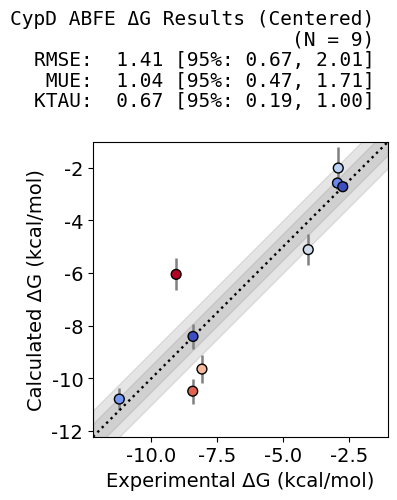

Python code for this plot:
import numpy as np
import matplotlib.pyplot as plt
import matplotlib.colors as mcolors
from matplotlib import rcParams
from scipy.stats import kendalltau
rng = np.random.default_rng(1234)

# Data (taken from cypd_experimental.csv file)
ligands = ["Lig2", "Lig3", "Lig4", "Lig7", "Lig8", "Lig14", "Lig16", "Lig39", "Lig40"]
dG_exp  = np.array([-9.06, -2.93, -2.90, -2.73, -4.04, -11.22, -8.42, -8.43, -8.08])
dG_calc = np.array([-8.18, -4.71, -4.14, -4.85, -7.24, -12.92, -10.54, -12.62, -11.78])
dG_err  = np.array([ 0.61, 0.22, 0.81, 0.17, 0.59, 0.43, 0.48, 0.47, 0.52])

# Bias correction (centering to x=y)
errors = dG_calc - dG_exp
bias = np.mean(errors)
print(f"Applying bias correction: shifting predictions by {bias:.2f} kcal/mol")

# Apply correction
dG_calc_centered = dG_calc - bias

# Metrics (with optional bootstrap CIs)
def rmse(y_true, y_pred):
    return np.sqrt(np.mean((y_pred - y_true)**2))

def mue(y_true, y_pred):
    return np.mean(np.abs(y_pred - y_true))

def bootstrap_ci(metric_fn, y_true, y_pred, n=10000, alpha=0.05):
    npts = len(y_true)
    samples = np.empty(n, dtype=float)
    for i in range(n):
        idx = rng.integers(0, npts, size=npts)
        samples[i] = metric_fn(y_true[idx], y_pred[idx])
    lo = np.quantile(samples, alpha/2)
    hi = np.quantile(samples, 1 - alpha/2)
    return lo, hi

do_bootstrap = True

RMSE = rmse(dG_exp, dG_calc_centered)
MUE  = mue(dG_exp, dG_calc_centered)
KTAU, _ = kendalltau(dG_exp, dG_calc_centered)

if do_bootstrap:
    rmse_lo, rmse_hi = bootstrap_ci(rmse, dG_exp, dG_calc_centered)
    mue_lo,  mue_hi  = bootstrap_ci(mue,  dG_exp, dG_calc_centered)

    def tau_boot(y_true, y_pred):
        t, _ = kendalltau(y_true, y_pred)
        return t
    ktau_lo, ktau_hi = bootstrap_ci(tau_boot, dG_exp, dG_calc_centered)
else:
    rmse_lo = rmse_hi = mue_lo = mue_hi = ktau_lo = ktau_hi = np.nan

# =========================
# Styling params
# =========================
figsize = (5, 5)
font_sizes = {"title": 14, "labels": 14, "other": 14}
scatter_kwargs = {"s": 50, "marker": "o", "edgecolors": "k"}

rcParams.update({
    "font.family": "DejaVu Sans",
    "axes.labelsize": font_sizes["labels"],
    "xtick.labelsize": font_sizes["other"],
    "ytick.labelsize": font_sizes["other"],
})

# =========================
# Color logic (Cinnabar-like)
# =========================
cmap = plt.colormaps["coolwarm"]

dist = np.abs(dG_calc_centered - dG_exp)
max_error_for_scaling = 2.372
norm_errors = np.clip(dist / max_error_for_scaling, 0, 1.0)
point_colors = [cmap(val) for val in norm_errors]

# =========================
# Plot
# =========================
fig, ax = plt.subplots(figsize=figsize, facecolor="white")
plt.subplots_adjust(top=0.70)

pad = 1.0
mn = min(dG_exp.min(), dG_calc_centered.min()) - pad
mx = max(dG_exp.max(), dG_calc_centered.max()) + pad
x  = np.linspace(mn, mx, 500)

ax.fill_between(x, x-1.0, x+1.0, color="grey", alpha=0.2,
                edgecolor="grey", linewidth=1.0, zorder=0)
ax.fill_between(x, x-0.5, x+0.5, color="grey", alpha=0.2,
                edgecolor="grey", linewidth=1.0, zorder=1)
ax.plot(x, x, color="k", linestyle=":", linewidth=1.7)

# Error bars
for xi, yi, ei in zip(dG_exp, dG_calc_centered, dG_err):
    ax.errorbar(
        xi, yi, yerr=ei,
        fmt="none",
        ecolor="gray",
        elinewidth=1.8,
        capsize=0,
        zorder=1
    )

# Colored points
ax.scatter(
    dG_exp, dG_calc_centered,
    c=point_colors,
    edgecolors="k",
    s=scatter_kwargs["s"],
    marker=scatter_kwargs["marker"],
    zorder=2
)

# Axes
ax.set_xlabel("Experimental ΔG (kcal/mol)")
ax.set_ylabel("Calculated ΔG (kcal/mol)")
ax.set_xlim(mn, mx)
ax.set_ylim(mn, mx)
ax.set_aspect("equal", adjustable="box")
ax.grid(False)

# =========================
# Stats box (monospace, right-aligned)
# =========================
right_x = 0.78
if do_bootstrap:
    stats_text = (
        f"RMSE:  {RMSE:.2f} [95%: {rmse_lo:.2f}, {rmse_hi:.2f}]\n"
        f" MUE:  {MUE:.2f} [95%: {mue_lo:.2f}, {mue_hi:.2f}]\n"
        f"KTAU:  {KTAU:.2f} [95%: {ktau_lo:.2f}, {ktau_hi:.2f}]"
    )
else:
    stats_text = (
        f"RMSE:  {RMSE:.2f}\n"
        f" MUE:  {MUE:.2f}\n"
        f"KTAU:  {KTAU:.2f}"
    )

long_title = (
    "CypD ABFE ΔG Results (Centered)\n"
    f"(N = {len(dG_exp)})\n"
    + stats_text
)

fig.text(
    right_x, 0.965, long_title,
    ha="right", va="top",
    fontsize=font_sizes["title"],
    family="DejaVu Sans Mono",
    linespacing=1.1
)

# =========================
# Save & show
# =========================
plt.savefig("test2_dg", dpi=300, bbox_inches="tight")
#plt.show()

